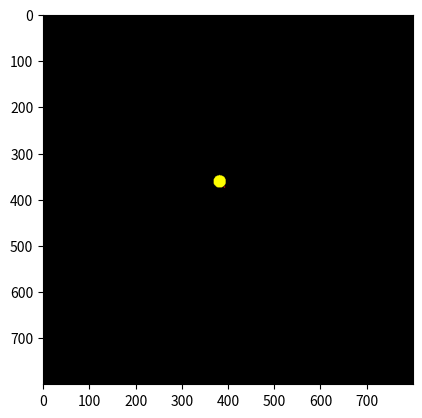

The script that saved this image:
'teste usando a camera e duas esferas simples' 
import numpy as np
import matplotlib.pyplot as plt


# Função para normalizar um vetor
def normalize(vector):
    return vector / np.linalg.norm(vector)


# Função que define a câmera e a tela de projeção
def camera(E_point, L_point, up_vector, d, height, width):
    # Vetores da base da câmera
    w_vector = normalize(E_point - L_point)  # Direção oposta para onde a câmera está olhando
    u_vector = normalize(np.cross(up_vector, w_vector))  # Vetor à direita da câmera
    v_vector = normalize(np.cross(w_vector, u_vector))  # Vetor acima da câmera

    # Calcula o centro da tela de projeção
    screenCenter = E_point - d * w_vector
    # Inicializa a tela com cores pretas
    screen = np.zeros((height, width, 3))

    return screen, u_vector, v_vector, w_vector


# Definição da classe Esfera
class Sphere:
    def __init__(self, center, radius, color):
        self.center = center
        self.radius = radius
        self.color = color

    # Função que verifica se um raio interage com a esfera
    def intersect(self, ray_origin, ray_direction):
        oc = ray_origin - self.center
        a = np.dot(ray_direction, ray_direction)
        b = 2.0 * np.dot(oc, ray_direction)
        c = np.dot(oc, oc) - self.radius * self.radius
        discriminant = b * b - 4 * a * c

        if discriminant > 0:
            return True
        return False


# Definindo a posição e direção da câmera
E = np.array([30, 30, 30])
L = np.array([2, 4, 5])
up = np.array([15, 15, 15])
d = 0.5

# Inicializando a tela e obtendo os vetores da base da câmera
screen, u_vector, v_vector, w_vector = camera(E, L, up, d, 800, 800)
# Lista de objetos na cena
objects = [
    Sphere(np.array([0, 0, -5]), 2, np.array([255, 255, 0])),
    Sphere(np.array([0, 0, -2]), 0.2, np.array([255, 0, 0]))
]


# Dimensões da tela
height, width, _ = screen.shape
aspect_ratio = width / height
fov = 1
scale = np.tan(fov * 0.5)

# Para cada pixel da tela
for i in range(height):
    for j in range(width):
        # Calcula a posição do pixel no espaço da cena
        x = (2 * (j + 0.5) / width - 1) * aspect_ratio * scale
        y = (1 - 2 * (i + 0.5) / height) * scale
        Q = E + d * w_vector + x * u_vector + y * v_vector
        # Direção do raio que passa por esse pixel
        ray_direction = normalize(Q - E)

        # Verifica se o raio interage com algum objeto
        for obj in objects:
            if obj.intersect(E, ray_direction):
                # Se interagir, define a cor do pixel para a cor do objeto
                screen[i, j] = obj.color

# Mostra a imagem gerada
plt.imshow(screen / 255)
plt.show()
